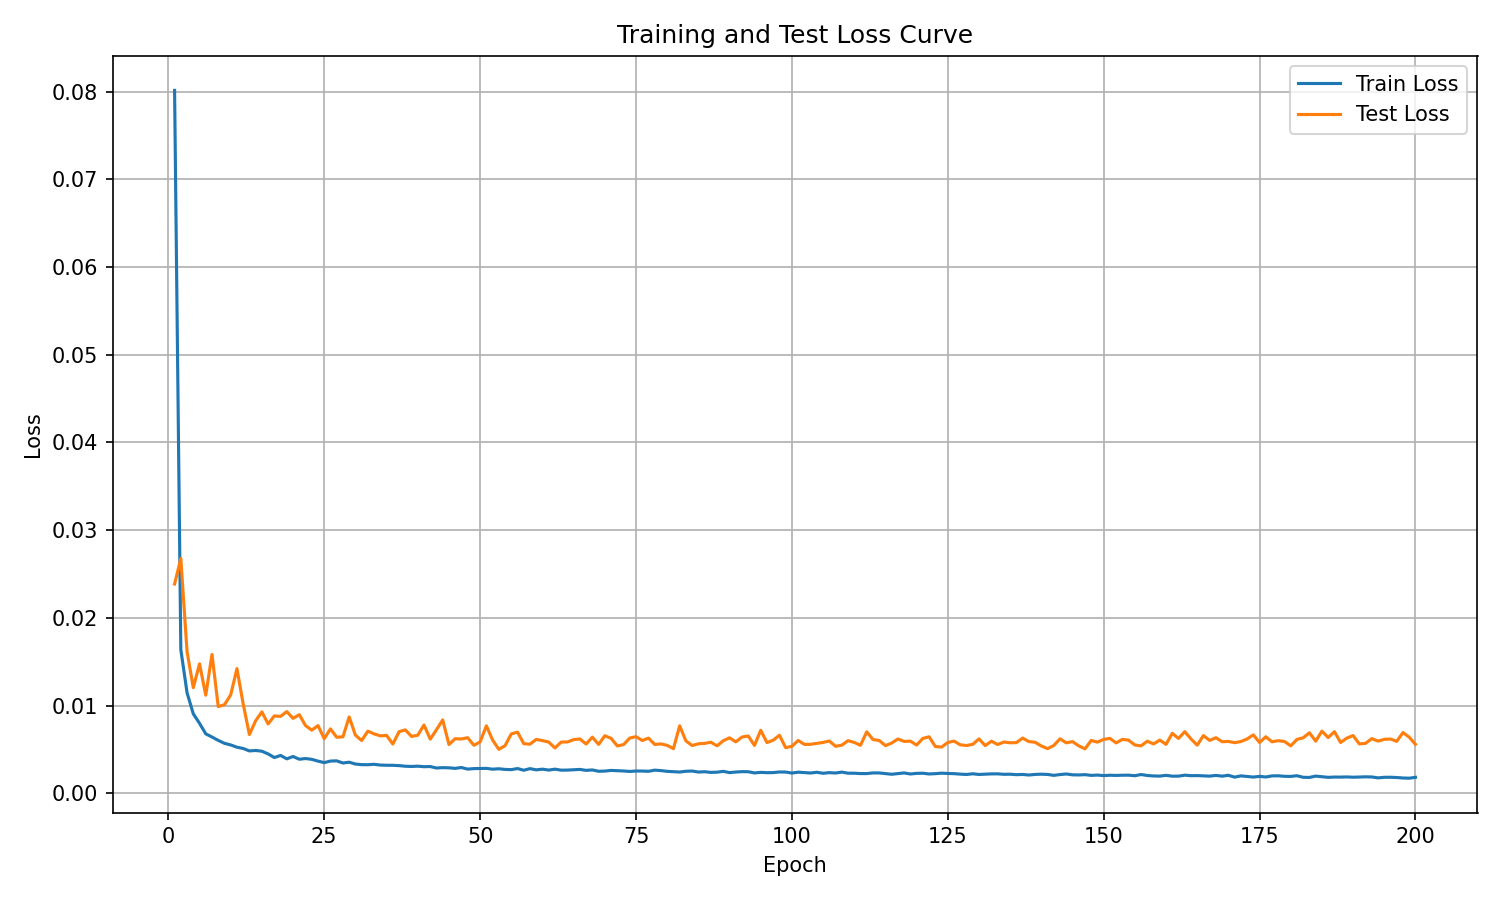

The data file committed next to this chart (first rows):
epoch, train_loss, test_loss
1, 0.08015, 0.02387
2, 0.01639, 0.02678
3, 0.01146, 0.01615
4, 0.009062, 0.01205
5, 0.007981, 0.01476
6, 0.006781, 0.01119
7, 0.00642, 0.01583
8, 0.006035, 0.009892
9, 0.0057, 0.0101
10, 0.005515, 0.01123
11, 0.005258, 0.01422
12, 0.005112, 0.01019
13, 0.004835, 0.006701
14, 0.004886, 0.008275
15, 0.004801, 0.009288
16, 0.004492, 0.007912
17, 0.004078, 0.008827
18, 0.004318, 0.00877
19, 0.003931, 0.009319
20, 0.0042, 0.008544
21, 0.003887, 0.008964
22, 0.003965, 0.007723
23, 0.003874, 0.007202
24, 0.003671, 0.007727
25, 0.003499, 0.006229
26, 0.003678, 0.007346
27, 0.0037, 0.006394
28, 0.003457, 0.006442
29, 0.003547, 0.008707
30, 0.00334, 0.006637
31, 0.003268, 0.006018
32, 0.003262, 0.007088
33, 0.003309, 0.006773
34, 0.00322, 0.006549
35, 0.003199, 0.006607
36, 0.003194, 0.005618
37, 0.003158, 0.007022
38, 0.003089, 0.007235
39, 0.003063, 0.006489
40, 0.003096, 0.006623
41, 0.003035, 0.00779
42, 0.003052, 0.00618
43, 0.002886, 0.007249
44, 0.002929, 0.008365
45, 0.002906, 0.005565
46, 0.002847, 0.006224
47, 0.002941, 0.006196
48, 0.002759, 0.006345
49, 0.002819, 0.005477
50, 0.002832, 0.005861
51, 0.002844, 0.007693
52, 0.002753, 0.006082
53, 0.002799, 0.005011
54, 0.002726, 0.005434
55, 0.002701, 0.006774
56, 0.002824, 0.006978
57, 0.00263, 0.005657
58, 0.002815, 0.005602
59, 0.002676, 0.006148
60, 0.002753, 0.006012
... 140 more rows
